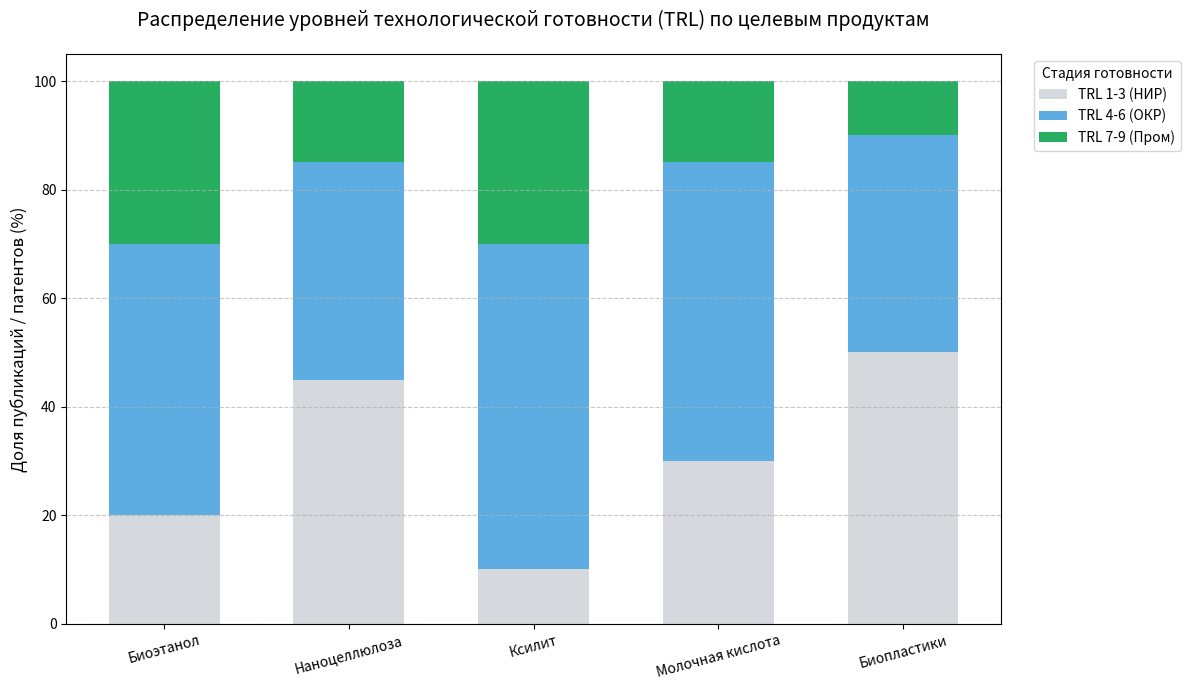

The matplotlib source for this figure:
import matplotlib.pyplot as plt
import pandas as pd
import numpy as np

# Генерируем репрезентативные данные на основе твоих файлов (Свеза/Продукты)
data = {
    'Продукт': ['Биоэтанол', 'Наноцеллюлоза', 'Ксилит', 'Молочная кислота', 'Биопластики'],
    'TRL 1-3 (НИР)': [20, 45, 10, 30, 50],       # Фундаментальные исследования
    'TRL 4-6 (ОКР)': [50, 40, 60, 55, 40],       # Пилотные установки
    'TRL 7-9 (Пром)': [30, 15, 30, 15, 10]        # Промышленное внедрение
}

df = pd.DataFrame(data)

# Настройка стиля для кандидатской
plt.style.use('seaborn-v0_8-muted') # Или 'ggplot'
fig, ax = plt.subplots(figsize=(12, 7))

# Строим накопленную гистограмму
bottom = np.zeros(len(df))
colors = ['#D5D8DC', '#5DADE2', '#27AE60'] # Серый, Голубой, Зеленый
categories = ['TRL 1-3 (НИР)', 'TRL 4-6 (ОКР)', 'TRL 7-9 (Пром)']

for i, col in enumerate(categories):
    ax.bar(df['Продукт'], df[col], bottom=bottom, label=col, color=colors[i], width=0.6)
    bottom += df[col]

# Оформление
ax.set_ylabel('Доля публикаций / патентов (%)', fontsize=12)
ax.set_title('Распределение уровней технологической готовности (TRL) по целевым продуктам', fontsize=14, pad=20)
ax.legend(title="Стадия готовности", loc='upper right', bbox_to_anchor=(1.2, 1))
ax.grid(axis='y', linestyle='--', alpha=0.7)

# Добавляем пояснение к осям
plt.xticks(rotation=15)
plt.tight_layout()

# Сохраняем для Ворда
plt.savefig("figure_14_trl.png", dpi=300, bbox_inches='tight')
plt.show()

print("Рисунок 14 сохранен как figure_14_trl.png")
